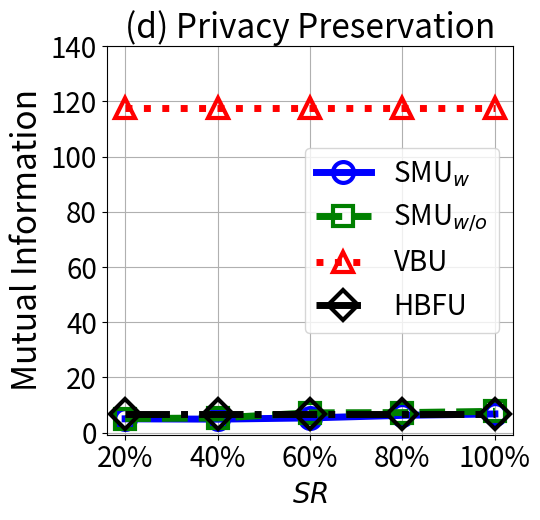

The matplotlib source for this figure:


import numpy as np
import matplotlib.pyplot as plt

epsilon = 3
beta = 1 / epsilon


x=[1, 2, 3, 4, 5]
# validation_for_plt =[97,95.8600, 94.9400, 93.5400, 93.2400]
# attack_for_plt=[0, 0.3524, 0, 0.1762, 0.1762]
# basic_for_plt=[99.8, 99.8, 99.8, 99.8, 99.8]

labels = ['20%', '40%', '60%', '80%', '100%']
unl_org_0=[9.42,  9.42, 9.42, 9.42, 9.42]
unl_org = [94.07, 80.92, 85.703, 86.48, 77.69]

unl_hess_r = [6.93, 6.93, 6.93, 6.93, 6.93]
unl_vbu = [117.658, 117.658, 117.658, 117.658, 117.658]

unl_ss_w = [5.02, 4.90, 5.35, 6.28, 6.79]
unl_ss_wo = [5.111, 5.32, 7.19, 7.270, 7.730]


plt.figure(figsize=(5.5, 5.3))
l_w=5
m_s=15
marker_s = 3
markevery=1
#plt.figure(figsize=(8, 5.3))
#plt.plot(x, unl_fr, color='blue', marker='^', label='Retrain',linewidth=l_w, markersize=m_s)
plt.plot(x, unl_ss_w, linestyle='-', color='b', marker='o', fillstyle='none', markevery=markevery,
         label='SMU$_{w}$', linewidth=l_w, markersize=m_s, markeredgewidth=marker_s)

#plt.plot(x, unl_ss_w, color='g',  marker='*',  label='SMU$_{w}$',linewidth=l_w, markersize=m_s)
plt.plot(x, unl_ss_wo, linestyle='--', color='g',  marker='s', fillstyle='none', markevery=markevery,
         label='SMU$_{w/o}$',linewidth=l_w, markersize=m_s, markeredgewidth=marker_s)

plt.plot(x, unl_vbu, linestyle=':', color='r',  marker='^', fillstyle='none', markevery=markevery,
         label='VBU', linewidth=l_w,  markersize=m_s, markeredgewidth=marker_s)

plt.plot(x, unl_hess_r, linestyle='-.', color='k',  marker='D', fillstyle='none', markevery=markevery,
         label='HBFU',linewidth=l_w, markersize=m_s, markeredgewidth=marker_s)



#plt.plot(x, unl_vibu, color='silver',  marker='d',  label='VIBU',linewidth=4,  markersize=10)

# plt.plot(x, y_sa03, color='r',  marker='2',  label='AAAI21 A_acc, pr=0.3',linewidth=3, markersize=8)
# plt.plot(x, y_sa05, color='darkblue',  marker='4',  label='AAAI21 A_acc, pr=0.5',linewidth=3, markersize=8)
# plt.plot(x, y_ma03, color='darkviolet',  marker='3',  label='FedMC A_acc, pr=0.3',linewidth=3, markersize=8)
# plt.plot(x, y_ma05, color='cyan',  marker='p',  label='FedMC A_acc, pr=0.5',linewidth=3, markersize=8)


plt.grid()
leg = plt.legend(fancybox=True, shadow=True)
# plt.xlabel('Malicious Client Ratio (%)' ,fontsize=16)
plt.ylabel('Mutual Information' ,fontsize=24)
my_y_ticks = np.arange(0, 141, 20)
plt.yticks(my_y_ticks, fontsize=20)
plt.xlabel('$\it{SR}$', fontsize=20)

plt.xticks(x, labels, fontsize=20)
# plt.title('CIFAR10 IID')

plt.title('(d) Privacy Preservation', fontsize=24)
plt.legend(loc='best', fontsize=20)
plt.tight_layout()
#plt.title("MNIST")
plt.rcParams['figure.figsize'] = (2.0, 1)
plt.rcParams['image.interpolation'] = 'nearest'
plt.rcParams['figure.subplot.left'] = 0.11
plt.rcParams['figure.subplot.bottom'] = 0.08
plt.rcParams['figure.subplot.right'] = 0.977
plt.rcParams['figure.subplot.top'] = 0.969
plt.savefig('cifar_mi_epsilon_curve.png', dpi=200)
plt.show()